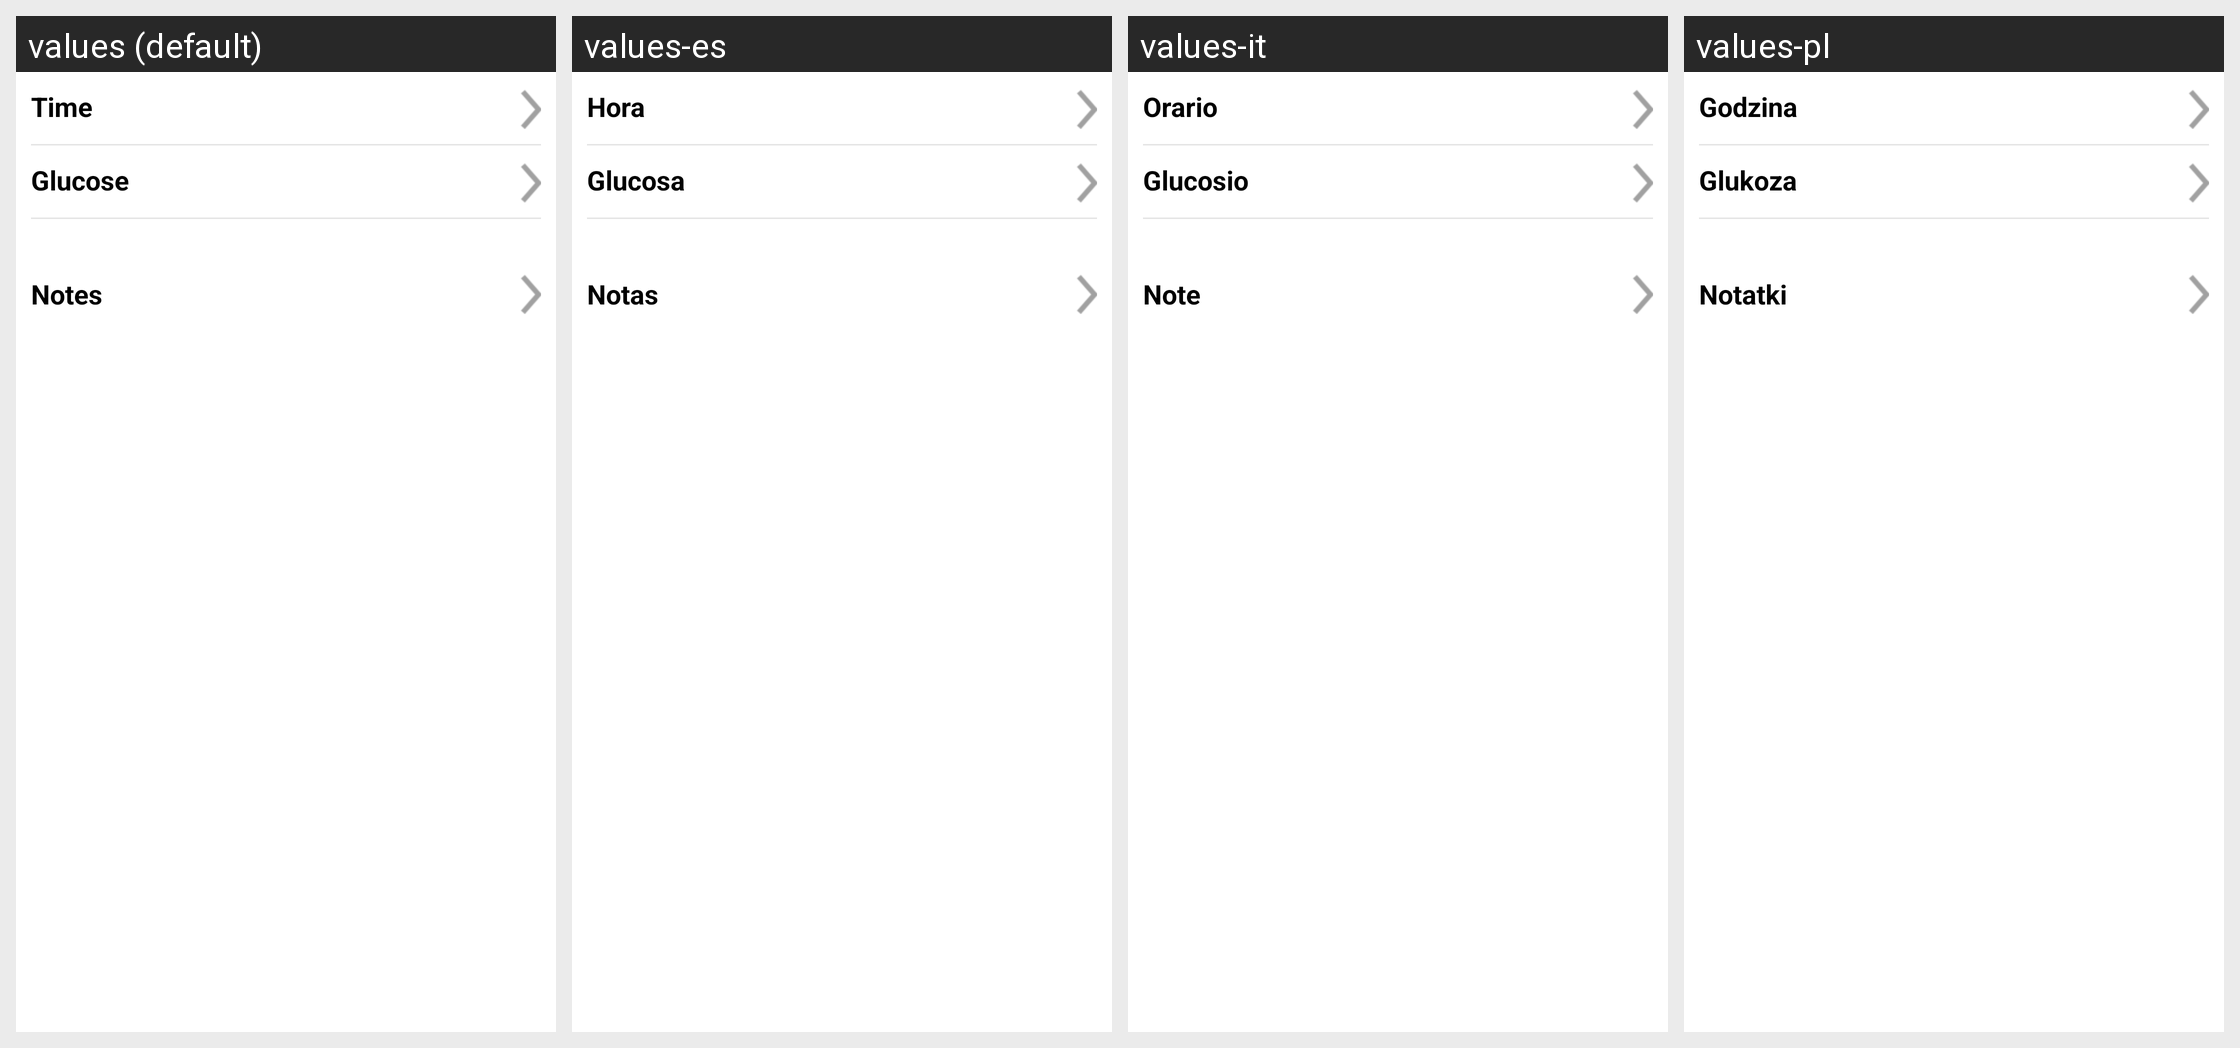

For this localized Android screen grid, give each drawn string resource with its value in every locale shown.
Android screen res/layout/dialog_glucose_event.xml rendered under 4 locales, left to right: values (default), values-es, values-it, values-pl. Device: Nexus 5 (rendered at 1080×1920; each locale shown at half size, 540×960, under a caption strip naming it); theme Theme.MaterialComponents.DayNight.NoActionBar.
Other locales in the repository, not shown: values-cs, values-da, values-de, values-en-rGB, values-fi, values-fr, values-nb, values-nl, values-pt-rBR, values-ro, values-sv, values-zh.
Strings drawn on this screen, with the default value and each locale's value (text and hints the layout hard-codes, and strings that could not be matched under every locale, appear in the picture but are not listed):

glucose_event
  values: Glucose
  values-es: Glucosa
  values-it: Glucosio
  values-pl: Glukoza

time
  values: Time
  values-es: Hora
  values-it: Orario
  values-pl: Godzina

notes
  values: Notes
  values-es: Notas
  values-it: Note
  values-pl: Notatki
